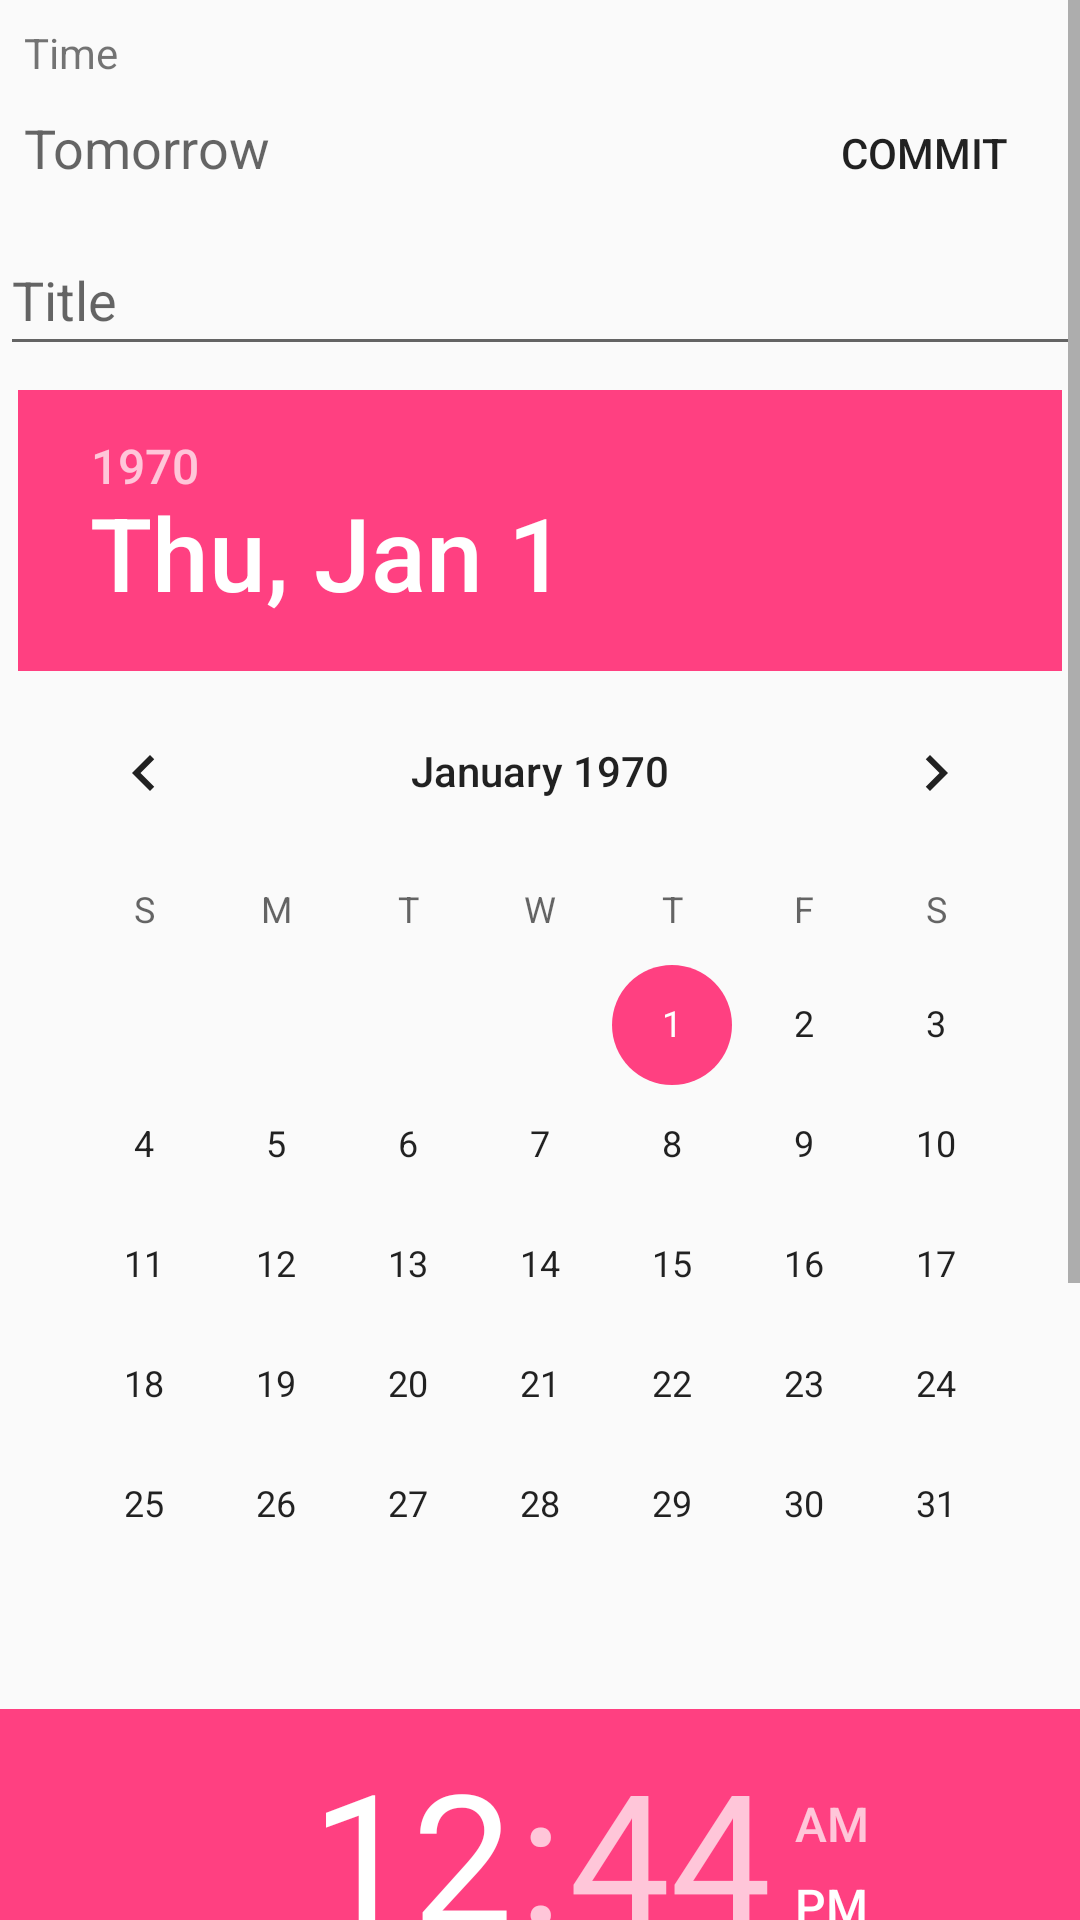

Here is an Android app screen rendered from its layout file. Give the layout XML and the strings, colors and styles it references.
<!-- AndroidManifest.xml: application theme AppTheme -->
<!-- res/layout/dialog_live_reserve.xml -->
<?xml version="1.0" encoding="utf-8"?>
<ScrollView
    xmlns:android="http://schemas.android.com/apk/res/android"
    xmlns:app="http://schemas.android.com/apk/res-auto"
    xmlns:tools="http://schemas.android.com/tools"
    android:layout_height="wrap_content"
    android:layout_width="match_parent"
    >

<android.support.constraint.ConstraintLayout
    android:layout_width="match_parent"
    android:layout_height="match_parent">


    <TextView
        android:id="@+id/textView27"
        android:layout_width="wrap_content"
        android:layout_height="wrap_content"
        android:layout_marginStart="8dp"
        android:layout_marginTop="8dp"
        android:text="Time"
        app:layout_constraintStart_toStartOf="parent"
        app:layout_constraintTop_toTopOf="parent" />

    <TextView
        android:id="@+id/text_live_reserve_time"
        android:layout_width="wrap_content"
        android:layout_height="0dp"
        android:layout_marginStart="8dp"
        android:text="Tomorrow"
        android:textAppearance="@style/TextAppearance.AppCompat.Medium"
        app:layout_constraintBaseline_toBaselineOf="@+id/button"
        app:layout_constraintStart_toStartOf="parent" />

    <Button
        android:id="@+id/button"
        style="@style/Widget.AppCompat.Button.Borderless"
        android:layout_width="wrap_content"
        android:layout_height="wrap_content"
        android:layout_marginEnd="8dp"
        android:text="Commit"
        app:layout_constraintEnd_toEndOf="parent"
        app:layout_constraintTop_toBottomOf="@+id/textView27" />

    <DatePicker
        android:id="@+id/dp_live_reserve_date"
        android:layout_width="wrap_content"
        android:layout_height="wrap_content"
        android:layout_marginEnd="8dp"
        android:layout_marginStart="8dp"
        android:layout_marginTop="8dp"
        app:layout_constraintEnd_toEndOf="parent"
        app:layout_constraintStart_toStartOf="parent"
        app:layout_constraintTop_toBottomOf="@+id/edit_live_reserve_title">

    </DatePicker>

    <TimePicker
        android:id="@+id/tp_live_reserve_time"
        android:layout_width="408dp"
        android:layout_height="wrap_content"
        android:layout_marginTop="8dp"
        app:layout_constraintEnd_toEndOf="parent"
        app:layout_constraintStart_toStartOf="parent"
        app:layout_constraintTop_toBottomOf="@+id/dp_live_reserve_date">

    </TimePicker>

    <EditText
        android:id="@+id/edit_live_reserve_title"
        android:layout_width="0dp"
        android:layout_height="47dp"
        android:ems="10"
        android:hint="Title"
        android:inputType="textPersonName"
        app:layout_constraintEnd_toEndOf="parent"
        app:layout_constraintStart_toStartOf="parent"
        app:layout_constraintTop_toBottomOf="@+id/button" />
</android.support.constraint.ConstraintLayout>

</ScrollView>
<!-- resources referenced by this layout -->
<resources>
  <style name="AppTheme" parent="Theme.AppCompat.Light.DarkActionBar">
          
          <item name="colorPrimary">@color/colorPrimary</item>
          <item name="colorPrimaryDark">@color/colorPrimaryDark</item>
          <item name="colorAccent">@color/colorAccent</item>
          <item name="windowActionBar">false</item>
          <item name="windowNoTitle">true</item>
      </style>
  <color name="colorPrimary">@android:color/holo_orange_light</color>
  <color name="colorPrimaryDark">@android:color/holo_orange_dark</color>
  <color name="colorAccent">#FF4081</color>
</resources>
